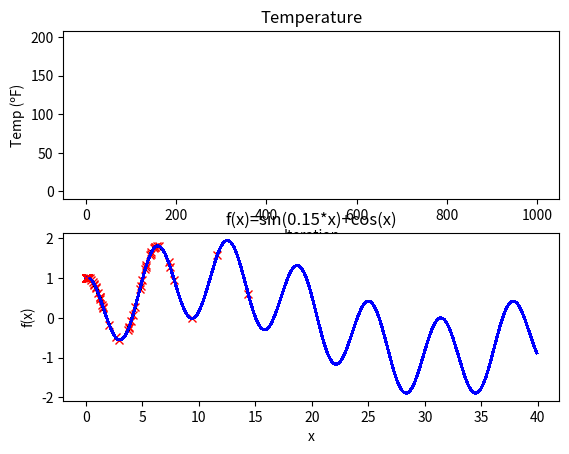

This figure's Python source:
import random

import matplotlib.pyplot as plt
import numpy as np


# f(x)=sin(0.15*x)+cos(x)
# 0 <= x <= 40

def f(x):
    return np.sin(0.15 * x) + np.cos(x)


def neighbor_acceptance(x_value):
    r_acceptance = random.random()  # Random value from 0 to 1
    r_neighborhood = random.uniform(-1, 1)  # Random value from -1 to 1

    # This is for fix the out-range while calculating neighbor X
    if x_value * 2 > 40:
        max_value = 40 - x_value
    else:
        max_value = x_value

    neighbor_range = max_value * neighborhood
    neighbor_x = x_value + (neighbor_range * r_neighborhood)

    cost = abs(f(x_value) - f(neighbor_x))  # Absolute value

    if f(neighbor_x) > f(x_value):
        print("NEW BEST ", f(neighbor_x))
        return [1, neighbor_x]
    elif np.exp(-cost / temp) > r_acceptance:
        print("ACCEPTED", f(neighbor_x))
        return [1, neighbor_x]
    else:
        print("AS WAS", f(x_value))
        return [0, x_value]


steps = dict()  # Movements to achieve optimization
temp_graph = dict()
x_value = 5  # Initial X value
neighborhood = 0.5
temp = 200
step_iteration = 0

for i in range(1000):  # Iterations for optimization
    accept = neighbor_acceptance(x_value)[0]
    new_x = neighbor_acceptance(x_value)[1]

    if accept:
        x_value = new_x
        steps[step_iteration] = x_value
        step_iteration = step_iteration + 1
    temp = temp * 0.99
    temp_graph[i] = temp

plt.figure(1)
# Print temp graph
plt.subplot(211)
plt.title("Temperature")
plt.ylabel("Temp (ºF)")
plt.xlabel("Iteration")
for k, v in temp_graph.items():
    plt.plot(k, v)

# Print f(x) and x with steps
t1 = np.arange(0.0, 40.0, 0.1)
plt.subplot(212)
plt.title("f(x)=sin(0.15*x)+cos(x)")
plt.ylabel("f(x)")
plt.xlabel("x")
for k, v in steps.items():
    plt.plot(t1, f(t1), 'b', steps[k], f(steps[k]), 'rx')
plt.show()
